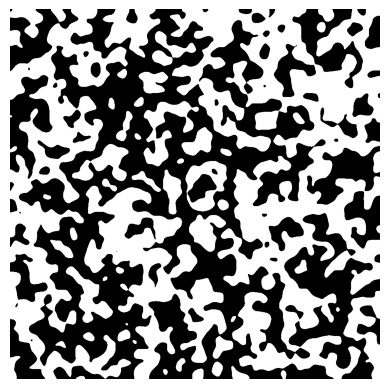

Write Python code to recreate this figure.
import numpy as np
import matplotlib.pyplot as plt
import matplotlib
from scipy.ndimage import gaussian_filter
from scipy.stats import norm

cmap = matplotlib.colormaps['Greys']

nx, ny = 1000, 1000
target_rho = 0.5

# Generate random noise matrix from normal distribution
noise = np.random.randn(nx, ny)

# Smooth it with gaussian kernel
smooth = gaussian_filter(noise, sigma=10)

# Calculate cutoff for given target porosity using percent point function
cutoff = norm.ppf(target_rho, loc=np.mean(smooth), scale=np.std(smooth))

# Generate boolean matrix
final = smooth > cutoff

plt.imshow(final, cmap=cmap)
plt.axis('off')
plt.show()
